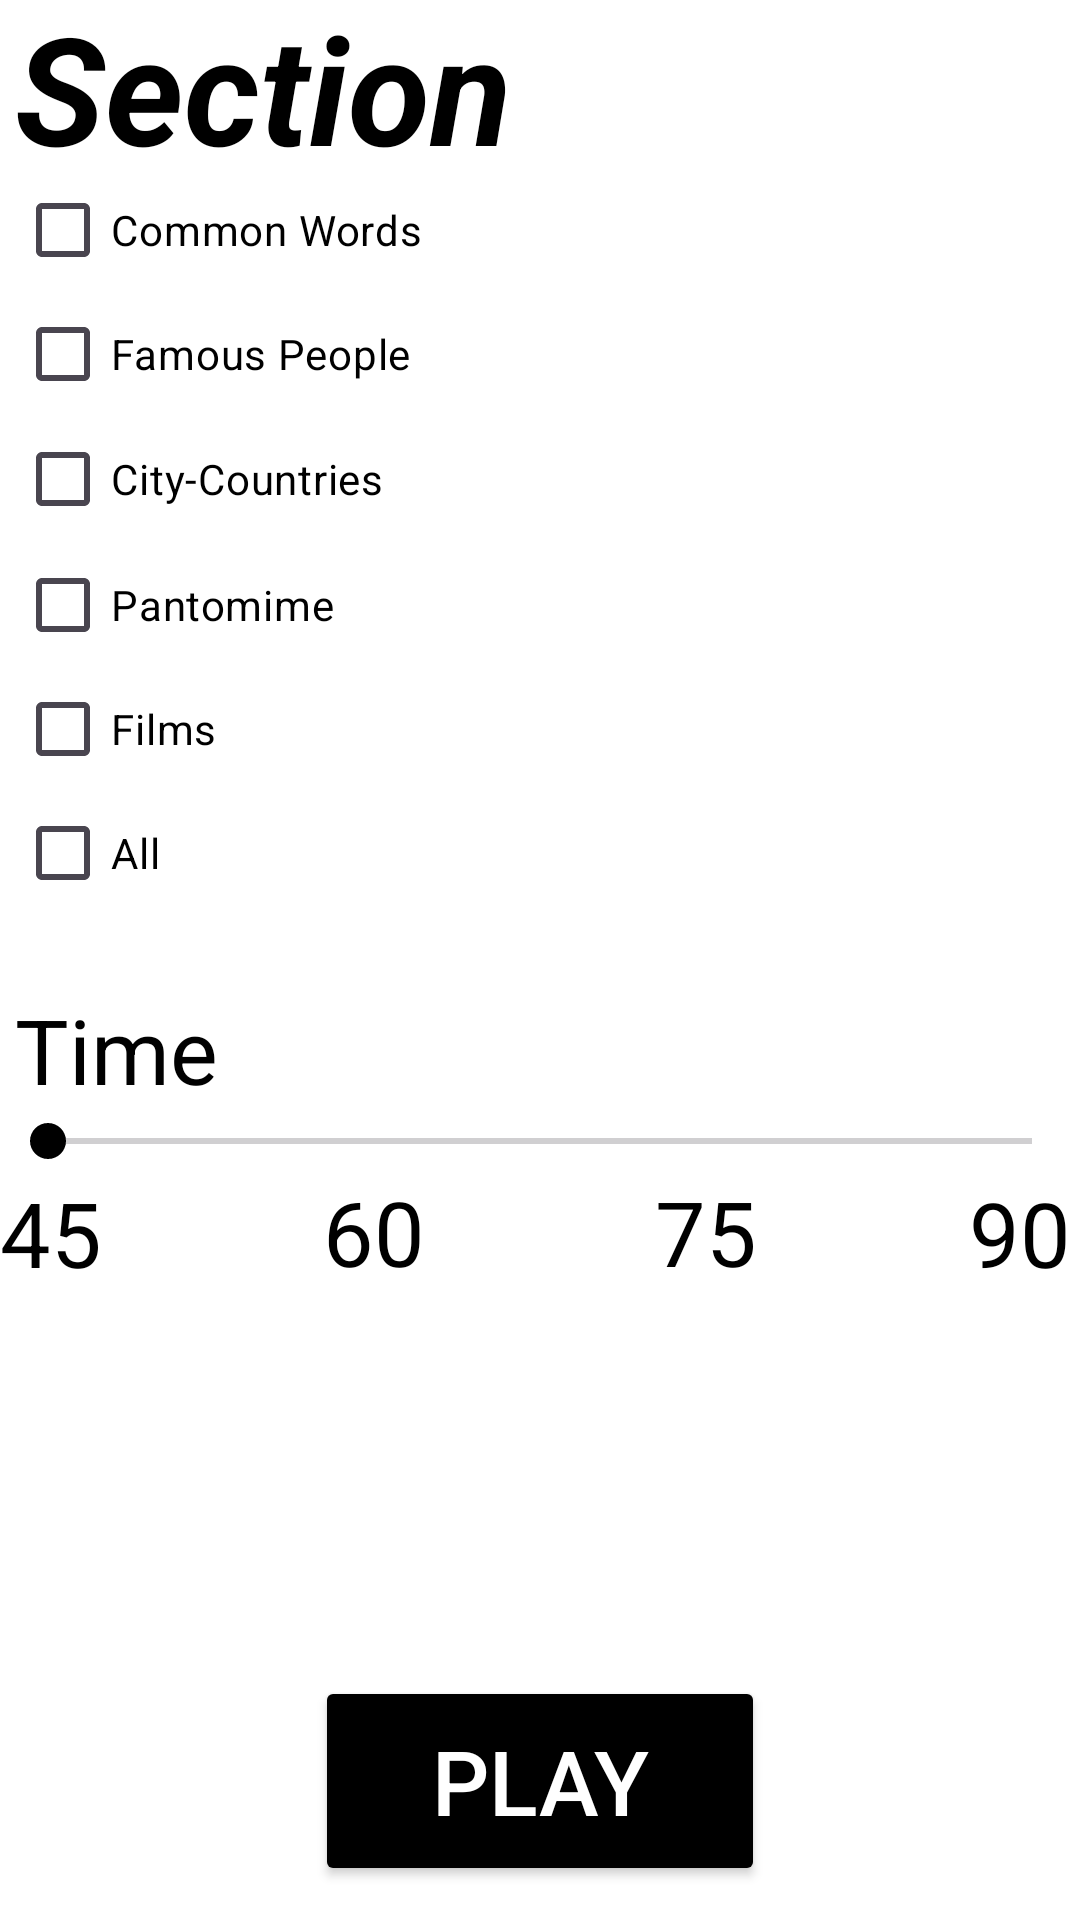

Write the Android layout XML for this screen, with the resource values it uses.
<!-- AndroidManifest.xml: application theme Theme.Alias -->
<!-- res/layout/activity_main5.xml -->
<?xml version="1.0" encoding="utf-8"?>
<androidx.constraintlayout.widget.ConstraintLayout xmlns:android="http://schemas.android.com/apk/res/android"
    xmlns:app="http://schemas.android.com/apk/res-auto"
    xmlns:tools="http://schemas.android.com/tools"
    android:layout_width="match_parent"
    android:layout_height="match_parent"
    android:background="@color/white"
    tools:context=".MainActivity5">

    <TextView
        android:id="@+id/section"
        android:layout_width="wrap_content"
        android:layout_height="wrap_content"
        android:layout_marginStart="5dp"
        android:layout_marginTop="-5dp"
        android:text="Section"
        android:textColor="@color/black"
        android:textSize="50dp"
        android:textStyle="bold|italic"
        app:layout_constraintBottom_toBottomOf="parent"
        app:layout_constraintEnd_toEndOf="parent"
        app:layout_constraintHorizontal_bias="0.0"
        app:layout_constraintStart_toStartOf="parent"
        app:layout_constraintTop_toTopOf="parent"
        app:layout_constraintVertical_bias="0.0" />

    <CheckBox
        android:id="@+id/sec1"
        android:layout_width="wrap_content"
        android:layout_height="wrap_content"
        android:layout_marginStart="5dp"
        android:text="Common Words"
        android:textColor="@color/black"
        app:layout_constraintBottom_toBottomOf="parent"
        app:layout_constraintEnd_toEndOf="parent"
        app:layout_constraintHorizontal_bias="0.0"
        app:layout_constraintStart_toStartOf="parent"
        app:layout_constraintTop_toTopOf="parent"
        app:layout_constraintVertical_bias="0.089" />

    <CheckBox
        android:id="@+id/sec2"
        android:layout_width="wrap_content"
        android:layout_height="wrap_content"
        android:layout_marginStart="5dp"
        android:text="Famous People"
        android:textColor="@color/black"
        app:layout_constraintBottom_toBottomOf="parent"
        app:layout_constraintEnd_toEndOf="parent"
        app:layout_constraintHorizontal_bias="0.0"
        app:layout_constraintStart_toStartOf="parent"
        app:layout_constraintTop_toTopOf="parent"
        app:layout_constraintVertical_bias="0.159" />

    <CheckBox
        android:id="@+id/sec3"
        android:layout_width="wrap_content"
        android:layout_height="wrap_content"
        android:layout_marginStart="5dp"
        android:text="City-Countries"
        android:textColor="@color/black"
        app:layout_constraintBottom_toBottomOf="parent"
        app:layout_constraintEnd_toEndOf="parent"
        app:layout_constraintHorizontal_bias="0.0"
        app:layout_constraintStart_toStartOf="parent"
        app:layout_constraintTop_toTopOf="parent"
        app:layout_constraintVertical_bias="0.229" />

    <CheckBox
        android:id="@+id/sec4"
        android:layout_width="wrap_content"
        android:layout_height="wrap_content"
        android:layout_marginStart="5dp"
        android:text="Pantomime"
        android:textColor="@color/black"
        app:layout_constraintBottom_toBottomOf="parent"
        app:layout_constraintEnd_toEndOf="parent"
        app:layout_constraintHorizontal_bias="0.0"
        app:layout_constraintStart_toStartOf="parent"
        app:layout_constraintTop_toTopOf="parent"
        app:layout_constraintVertical_bias="0.3" />

    <CheckBox
        android:id="@+id/sec5"
        android:layout_width="wrap_content"
        android:layout_height="wrap_content"
        android:layout_marginStart="5dp"
        android:text="Films"
        android:textColor="@color/black"
        app:layout_constraintBottom_toBottomOf="parent"
        app:layout_constraintEnd_toEndOf="parent"
        app:layout_constraintHorizontal_bias="0.0"
        app:layout_constraintStart_toStartOf="parent"
        app:layout_constraintTop_toTopOf="parent"
        app:layout_constraintVertical_bias="0.37" />

    <CheckBox
        android:id="@+id/sec6"
        android:layout_width="wrap_content"
        android:layout_height="wrap_content"
        android:layout_marginStart="5dp"
        android:text="All"
        android:textColor="@color/black"
        app:layout_constraintBottom_toBottomOf="parent"
        app:layout_constraintEnd_toEndOf="parent"
        app:layout_constraintHorizontal_bias="0.0"
        app:layout_constraintStart_toStartOf="parent"
        app:layout_constraintTop_toTopOf="parent"
        app:layout_constraintVertical_bias="0.44" />

    <Button
        android:id="@+id/play"
        android:layout_width="150dp"
        android:layout_height="70dp"
        android:backgroundTint="@color/black"
        android:text="Play"
        android:textColor="@color/white"
        android:textSize="30dp"
        app:layout_constraintBottom_toBottomOf="parent"
        app:layout_constraintEnd_toEndOf="parent"
        app:layout_constraintHorizontal_bias="0.5"
        app:layout_constraintStart_toStartOf="parent"
        app:layout_constraintTop_toTopOf="parent"
        app:layout_constraintVertical_bias="0.98" />

    <SeekBar
        android:id="@+id/time_seekBar"
        android:layout_width="match_parent"
        android:layout_height="30dp"
        android:max="3"
        android:thumbTint="@color/black"
        app:layout_constraintBottom_toBottomOf="parent"
        app:layout_constraintEnd_toEndOf="parent"
        app:layout_constraintHorizontal_bias="0.0"
        app:layout_constraintStart_toStartOf="parent"
        app:layout_constraintTop_toTopOf="parent"
        app:layout_constraintVertical_bias="0.599"
        tools:ignore="MissingConstraints" />

    <TextView
        android:id="@+id/time"
        android:layout_width="wrap_content"
        android:layout_height="wrap_content"
        android:layout_marginStart="5dp"
        android:text="Time"
        android:textColor="@color/black"
        android:textSize="30dp"
        app:layout_constraintBottom_toBottomOf="parent"
        app:layout_constraintEnd_toEndOf="parent"
        app:layout_constraintHorizontal_bias="0.0"
        app:layout_constraintStart_toStartOf="parent"
        app:layout_constraintTop_toTopOf="parent"
        app:layout_constraintVertical_bias="0.55"
        tools:ignore="MissingConstraints" />

    <TextView
        android:id="@+id/time45"
        android:layout_width="40dp"
        android:layout_height="40dp"
        android:text="45"
        android:textColor="@color/black"
        android:textSize="30dp"
        app:layout_constraintBottom_toBottomOf="parent"
        app:layout_constraintEnd_toStartOf="@+id/time60"
        app:layout_constraintHorizontal_bias="0.0"
        app:layout_constraintStart_toStartOf="parent"
        app:layout_constraintTop_toTopOf="parent"
        app:layout_constraintVertical_bias="0.651" />

    <TextView
        android:id="@+id/time60"
        android:layout_width="wrap_content"
        android:layout_height="wrap_content"
        android:text="60"
        android:textColor="@color/black"
        android:textSize="30dp"
        app:layout_constraintBottom_toBottomOf="parent"
        app:layout_constraintEnd_toEndOf="parent"
        app:layout_constraintHorizontal_bias="0.33"
        app:layout_constraintStart_toStartOf="parent"
        app:layout_constraintTop_toTopOf="parent"
        app:layout_constraintVertical_bias="0.651" />

    <TextView
        android:id="@+id/time75"
        android:layout_width="wrap_content"
        android:layout_height="wrap_content"
        android:text="75"
        android:textColor="@color/black"
        android:textSize="30dp"
        app:layout_constraintBottom_toBottomOf="parent"
        app:layout_constraintEnd_toEndOf="@+id/time90"
        app:layout_constraintHorizontal_bias="0.67"
        app:layout_constraintStart_toStartOf="parent"
        app:layout_constraintTop_toTopOf="parent"
        app:layout_constraintVertical_bias="0.651" />

    <TextView
        android:id="@+id/time90"
        android:layout_width="40dp"
        android:layout_height="40dp"
        android:gravity="center"
        android:text="90"
        android:textColor="@color/black"
        android:textSize="30dp"
        app:layout_constraintBottom_toBottomOf="parent"
        app:layout_constraintEnd_toEndOf="parent"
        app:layout_constraintHorizontal_bias="1.0"
        app:layout_constraintStart_toStartOf="parent"
        app:layout_constraintTop_toTopOf="parent"
        app:layout_constraintVertical_bias="0.651" />

</androidx.constraintlayout.widget.ConstraintLayout>
<!-- resources referenced by this layout -->
<resources>
  <style name="Theme.Alias" parent="Base.Theme.Alias" />
  <style name="Base.Theme.Alias" parent="Theme.Material3.DayNight.NoActionBar">
          
          
      </style>
  <!-- not gathered from this repository: default colours our renderer supplied (Android Studio template values) -->
  <color name="black">#FF000000</color>
  <color name="white">#FFFFFFFF</color>
</resources>
